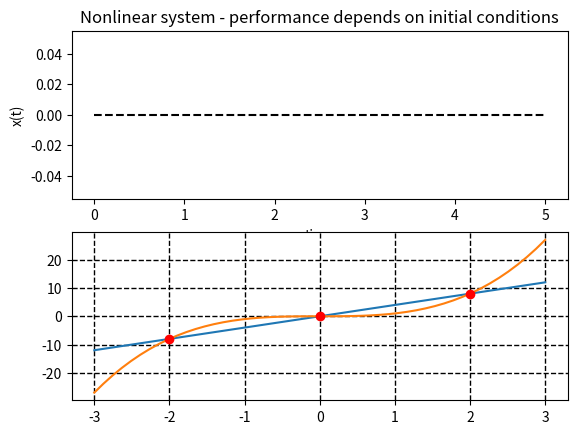

The matplotlib source for this figure:
# -*- coding: utf-8 -*-
"""sim_template_2.ipynb

Automatically generated by Colaboratory.

Original file is located at
    https://colab.research.google.com/drive/1cwgg04D3_GRH0gnyEjsBB1iaBOpvYNEI

### Simulação da solução de
$\dot{x}=f(x), \quad f(x)=-4x+x^3, x(0) = x_0$
"""

#https://docs.sympy.org/latest/guides/solving/solve-ode.html

from sympy import symbols, lambdify
import numpy as np
import scipy.integrate
import matplotlib.pyplot as plt
# Create symbols x - example by Josenalde Oliveira@ufrn@2024
x = symbols('x')
t = symbols('t')

# Derivative of the function f(t);
xdot = [-4*x + x**3]

# Convert the SymPy symbolic expression for xdot into a form that
# SciPy can evaluate numerically,
f = lambdify((t, x), xdot)
x0_1 = [2.01] # initial condition (initial values)
x0_2 = [0.5] # initial condition (initial values)
x0_3 = [-2] # initial condition (initial values)
x0_4 = [-0.5] # initial condition (initial values)
t_eval = np.linspace(0, 5, 50) # evaluate integral from t = 0-10 for 50 points

# Call SciPy's ODE initial value problem solver solve_ivp by passing it
#   the function f,
#   the interval of integration,
#   the initial state, and
#   the arguments to pass to the function f

try:
  solution_1 = scipy.integrate.solve_ivp(f, (0, 5), x0_1, t_eval = t_eval)
  solution_2 = scipy.integrate.solve_ivp(f, (0, 5), x0_2, t_eval = t_eval)
  solution_3 = scipy.integrate.solve_ivp(f, (0, 5), x0_3, t_eval = t_eval)
  solution_4 = scipy.integrate.solve_ivp(f, (0, 5), x0_4, t_eval = t_eval)
except:
  print('numerical error when integrating')

# Extract the x values from SciPy solution result
x_1 = solution_1.y
x_2 = solution_2.y
x_3 = solution_3.y
x_4 = solution_4.y

# Plot the result graphically using matplotlib
try:
  plt.subplot(211)
  plt.plot(t_eval, x_1.T, t_eval, x_2.T, t_eval, x_3.T, t_eval, x_4.T)
  plt.legend(['x_0={}'.format(x0_1), 'x_0={}'.format(x0_2), 'x_0={}'.format(x0_3), 'x_0={}'.format(x0_4)], shadow=True)
except ValueError:
  print('numerical error for dynamics plot')

# Plot 0-line (equilibrium point)
x_axis = 0*np.array(t_eval)
plt.plot(t_eval, x_axis, 'k--')

# Add title, legend, and axis labels to the plot
plt.title('Nonlinear system - performance depends on initial conditions')
plt.xlabel('time')
plt.ylabel('x(t)')

x_eval = np.linspace(-3, 3, 50)
f_1 = 4*x_eval
f_2 = x_eval**3
plt.subplot(212)
plt.grid(color='k', linestyle='--', linewidth=1)
plt.plot(x_eval, f_1, x_eval, f_2)
plt.plot(-2,-8, 'ro', 0, 0, 'ro', 2, 8, 'ro')
# Finally, display the annotated plot
plt.show()
